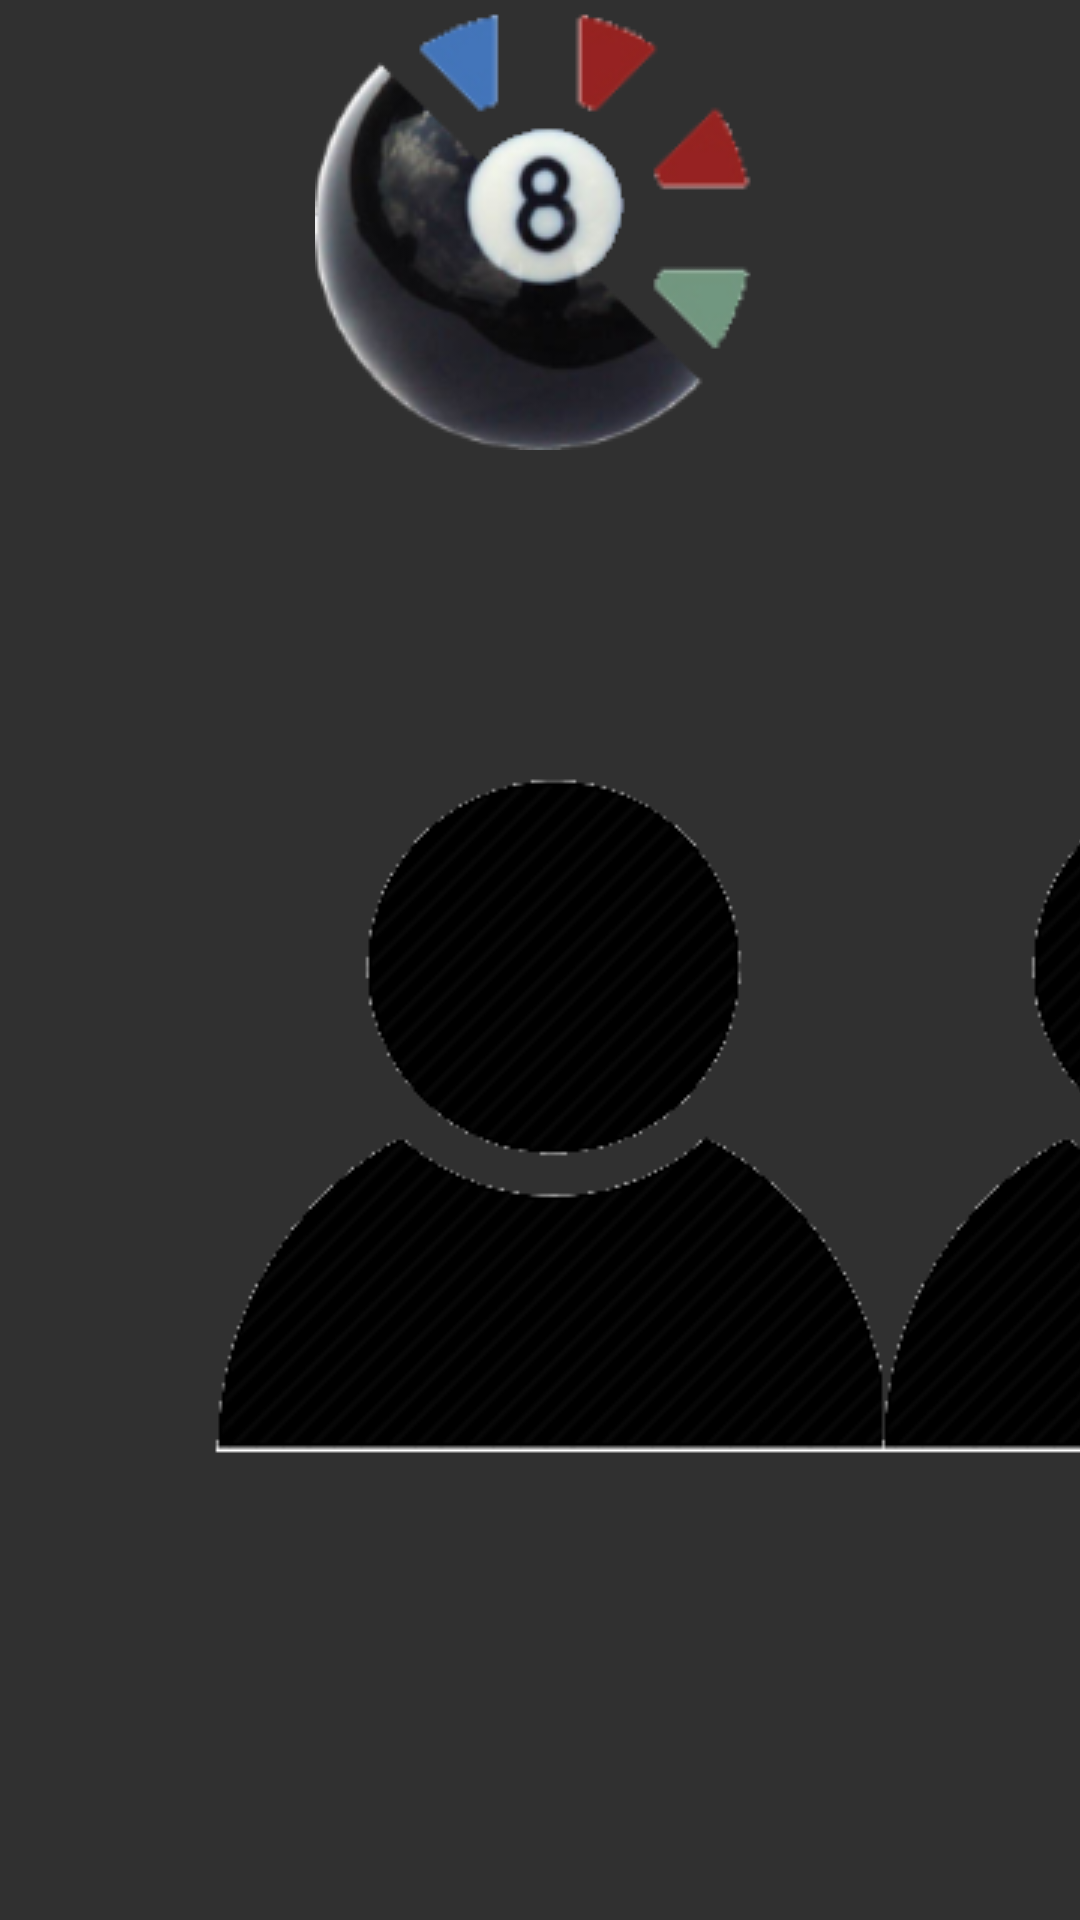

Layout XML and referenced resources for this Android screen:
<!-- AndroidManifest.xml: application theme AppTheme -->
<!-- res/layout/activity_main.xml -->
<?xml version="1.0" encoding="utf-8"?>
<RelativeLayout xmlns:android="http://schemas.android.com/apk/res/android"
    xmlns:tools="http://schemas.android.com/tools"
    android:layout_width="match_parent"
    android:layout_height="match_parent"
    tools:context="com.dmcinfo.billiards.MainActivity">


    <LinearLayout
        android:orientation="vertical"
        android:layout_width="match_parent"
        android:layout_height="match_parent"
        android:layout_alignParentTop="true"
        android:layout_alignParentStart="true">

        <ImageView
            android:layout_width="wrap_content"
            android:layout_height= "wrap_content"
            android:id="@+id/imageView_dmc_logo"
            android:layout_gravity="center_horizontal"
            android:background="@drawable/icon"/>

        <LinearLayout
            android:layout_width="match_parent"
            android:layout_height="0dp"
            android:layout_weight="3">

            <ImageButton
                android:layout_width="0dp"
                android:layout_weight="1"
                android:layout_height="wrap_content"
                android:layout_margin="60dp"
                android:layout_gravity="center_vertical"
                android:text="2 Player Game"
                android:id="@+id/button_start_2p"
                android:onClick="Start_2P_Game"
                android:background="@drawable/two_player"/>

            <ImageButton
                android:layout_width="0dp"
                android:layout_weight="1"
                android:layout_height="wrap_content"
                android:layout_margin="60dp"
                android:layout_gravity="center_vertical"
                android:text="3 Player Game"
                android:id="@+id/button_start_3p"
                android:onClick="Start_3P_Game"
                android:background="@drawable/three_player"/>

            <ImageButton
                android:layout_width="0dp"
                android:layout_weight="1"
                android:layout_height="wrap_content"
                android:layout_margin="60dp"
                android:layout_gravity="center_vertical"
                android:id="@+id/button_start_5p"
                android:onClick="Start_5P_Game"
                android:background="@drawable/five_player"/>

        </LinearLayout>

        <ImageButton
            android:layout_width="50dp"
            android:layout_height="50dp"
            android:id="@+id/button_settings"
            android:layout_gravity="center_horizontal"
            android:onClick="openSettings"
            android:scaleType="center"
            android:background="@drawable/settings"/>
    </LinearLayout>
</RelativeLayout>
<!-- resources referenced by this layout -->
<resources>
  <!-- drawable five_player: png bitmap (drawable, 38805 bytes) -->
  <!-- drawable icon: png bitmap (drawable, 30687 bytes) -->
  <!-- drawable three_player: png bitmap (drawable, 31108 bytes) -->
  <!-- drawable two_player: png bitmap (drawable, 6042 bytes) -->
  <style name="AppTheme" parent="Theme.AppCompat.NoActionBar">
  
      </style>
</resources>
